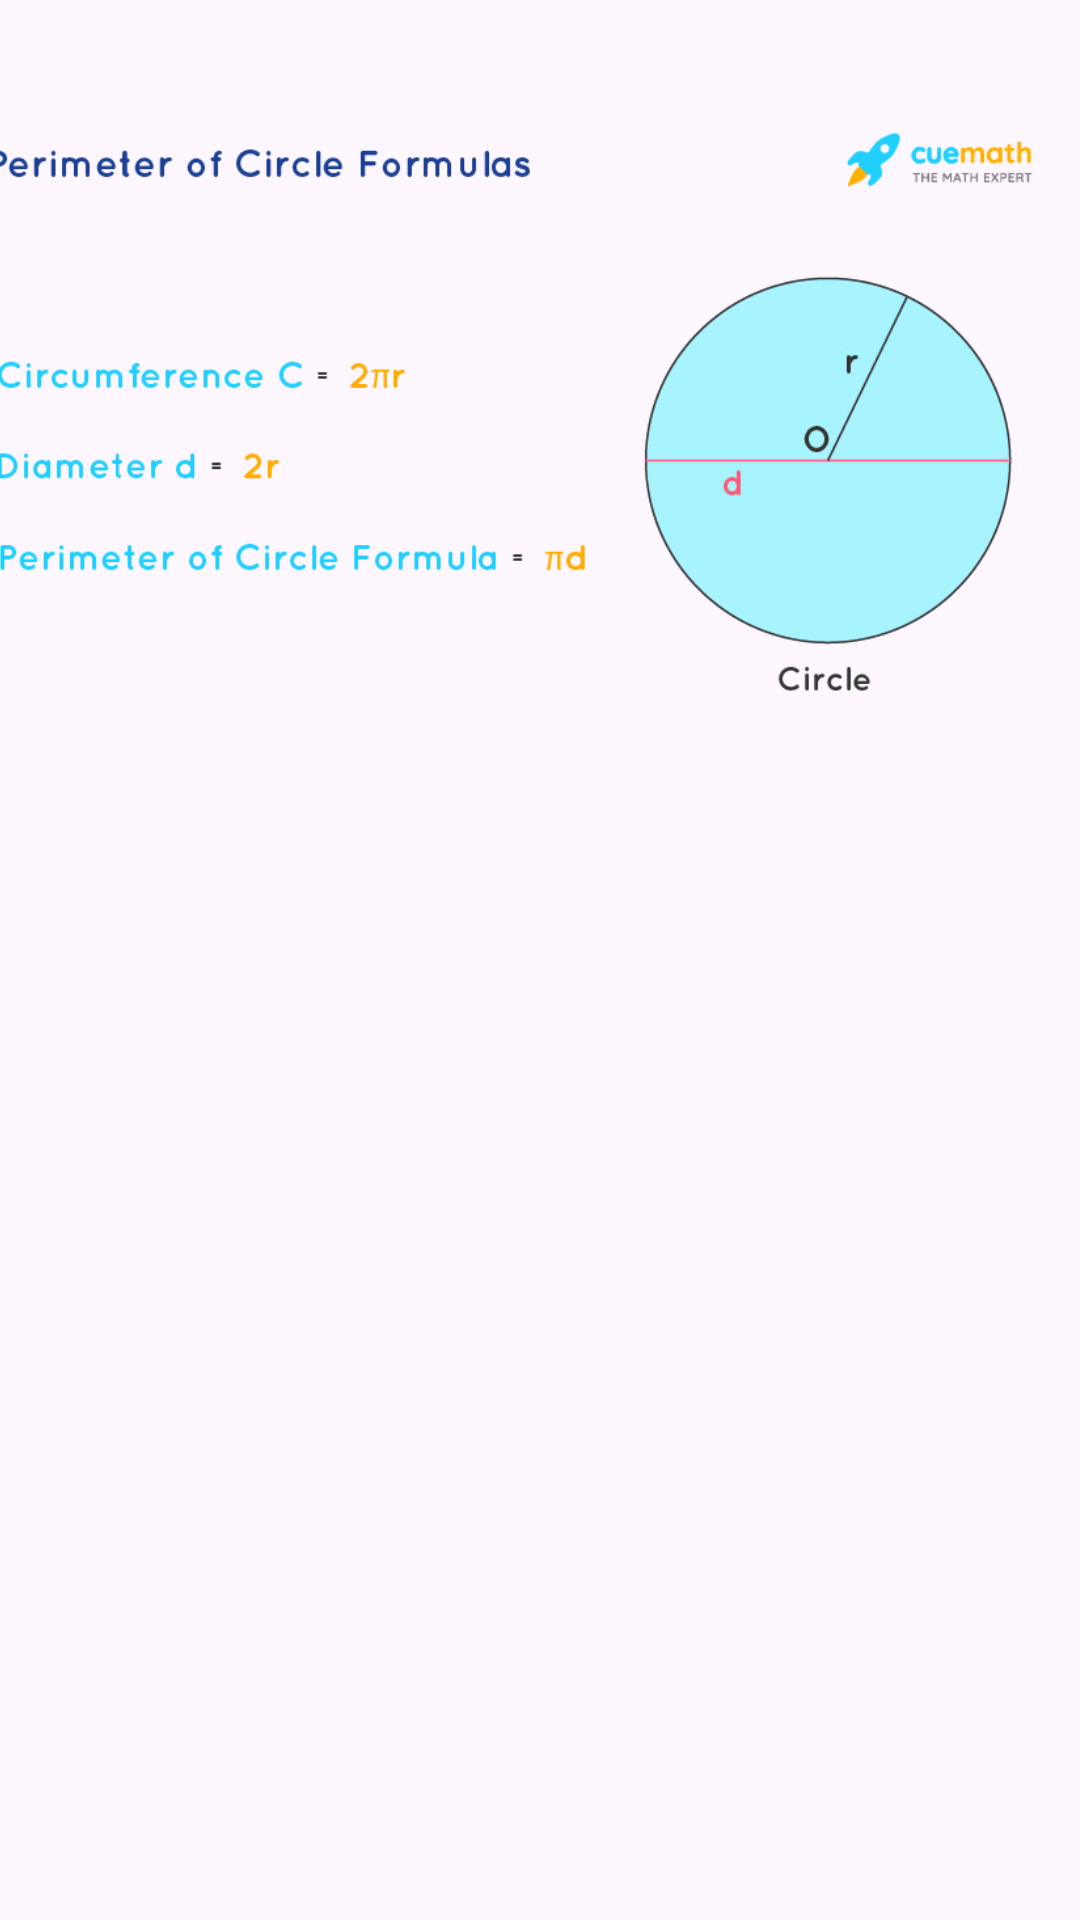

This screen was rendered from an Android layout file. Write that file and the resources it references.
<!-- AndroidManifest.xml: application theme Theme.PerimeterAndAreaCalculatorApp -->
<!-- res/layout/activity_circle_page.xml -->
<?xml version="1.0" encoding="utf-8"?>
<androidx.constraintlayout.widget.ConstraintLayout xmlns:android="http://schemas.android.com/apk/res/android"
    xmlns:app="http://schemas.android.com/apk/res-auto"
    xmlns:tools="http://schemas.android.com/tools"
    android:id="@+id/main"
    android:layout_width="match_parent"
    android:layout_height="match_parent"
    tools:context=".CirclePage">

    <ImageView
        android:id="@+id/PerimeterCircleImage"
        android:layout_width="355dp"
        android:layout_height="362dp"
        android:layout_marginStart="16dp"
        android:layout_marginTop="4dp"
        android:layout_marginEnd="40dp"
        android:layout_marginBottom="365dp"
        app:layout_constraintBottom_toBottomOf="parent"
        app:layout_constraintEnd_toEndOf="parent"
        app:layout_constraintStart_toStartOf="parent"
        app:layout_constraintTop_toTopOf="parent"
        app:srcCompat="@drawable/perimeter_of_circle_image" />

    <TextView
        android:id="@+id/InputInstruction"
        android:layout_width="wrap_content"
        android:layout_height="wrap_content"
        android:layout_marginTop="378dp"
        android:layout_marginBottom="302dp"
        android:text="Enter a number for either a circumference, diameter or perimeter of a circle"
        android:textSize="20sp"
        app:layout_constraintBottom_toBottomOf="parent"
        app:layout_constraintEnd_toEndOf="parent"
        app:layout_constraintStart_toStartOf="parent"
        app:layout_constraintTop_toTopOf="parent" />

    <TextView
        android:id="@+id/EnterNumberTitle"
        android:layout_width="wrap_content"
        android:layout_height="wrap_content"
        android:layout_marginTop="453dp"
        android:layout_marginEnd="321dp"
        android:layout_marginBottom="259dp"
        android:text="Enter Number:"
        app:layout_constraintBottom_toBottomOf="parent"
        app:layout_constraintEnd_toEndOf="parent"
        app:layout_constraintStart_toStartOf="parent"
        app:layout_constraintTop_toTopOf="parent" />

    <EditText
        android:id="@+id/CircleInput"
        android:layout_width="wrap_content"
        android:layout_height="wrap_content"
        android:layout_marginStart="105dp"
        android:layout_marginTop="443dp"
        android:layout_marginEnd="96dp"
        android:layout_marginBottom="243dp"
        android:ems="10"
        android:inputType="text"
        app:layout_constraintBottom_toBottomOf="parent"
        app:layout_constraintEnd_toEndOf="parent"
        app:layout_constraintStart_toStartOf="parent"
        app:layout_constraintTop_toTopOf="parent" />

    <Button
        android:id="@+id/CircumferenceButton"
        android:layout_width="wrap_content"
        android:layout_height="wrap_content"
        android:layout_marginTop="521dp"
        android:layout_marginEnd="269dp"
        android:layout_marginBottom="162dp"
        android:text="Circumference"
        app:layout_constraintBottom_toBottomOf="parent"
        app:layout_constraintEnd_toEndOf="parent"
        app:layout_constraintStart_toStartOf="parent"
        app:layout_constraintTop_toTopOf="parent" />

    <Button
        android:id="@+id/CirclePerimeterButton"
        android:layout_width="wrap_content"
        android:layout_height="wrap_content"
        android:layout_marginStart="284dp"
        android:layout_marginTop="521dp"
        android:layout_marginEnd="16dp"
        android:layout_marginBottom="162dp"
        android:text="Perimeter"
        app:layout_constraintBottom_toBottomOf="parent"
        app:layout_constraintEnd_toEndOf="parent"
        app:layout_constraintStart_toStartOf="parent"
        app:layout_constraintTop_toTopOf="parent" />

    <Button
        android:id="@+id/DiameterButton"
        android:layout_width="wrap_content"
        android:layout_height="wrap_content"
        android:layout_marginStart="162dp"
        android:layout_marginTop="521dp"
        android:layout_marginEnd="143dp"
        android:layout_marginBottom="162dp"
        android:text="Diameter"
        app:layout_constraintBottom_toBottomOf="parent"
        app:layout_constraintEnd_toEndOf="parent"
        app:layout_constraintStart_toStartOf="parent"
        app:layout_constraintTop_toTopOf="parent" />

    <TextView
        android:id="@+id/PerimeterCircleResult"
        android:layout_width="wrap_content"
        android:layout_height="wrap_content"
        android:layout_marginStart="165dp"
        android:layout_marginTop="617dp"
        android:layout_marginEnd="164dp"
        android:layout_marginBottom="82dp"
        android:fontFamily="sans-serif-black"
        android:text="CIR.RESULT"
        android:textSize="24sp"
        app:layout_constraintBottom_toBottomOf="parent"
        app:layout_constraintEnd_toEndOf="parent"
        app:layout_constraintStart_toStartOf="parent"
        app:layout_constraintTop_toTopOf="parent" />
</androidx.constraintlayout.widget.ConstraintLayout>
<!-- resources referenced by this layout -->
<resources>
  <!-- drawable perimeter_of_circle_image: png bitmap (drawable-normal, 24802 bytes) -->
  <style name="Theme.PerimeterAndAreaCalculatorApp" parent="Base.Theme.PerimeterAndAreaCalculatorApp" />
  <style name="Base.Theme.PerimeterAndAreaCalculatorApp" parent="Theme.Material3.DayNight.NoActionBar">
          
          
      </style>
</resources>
